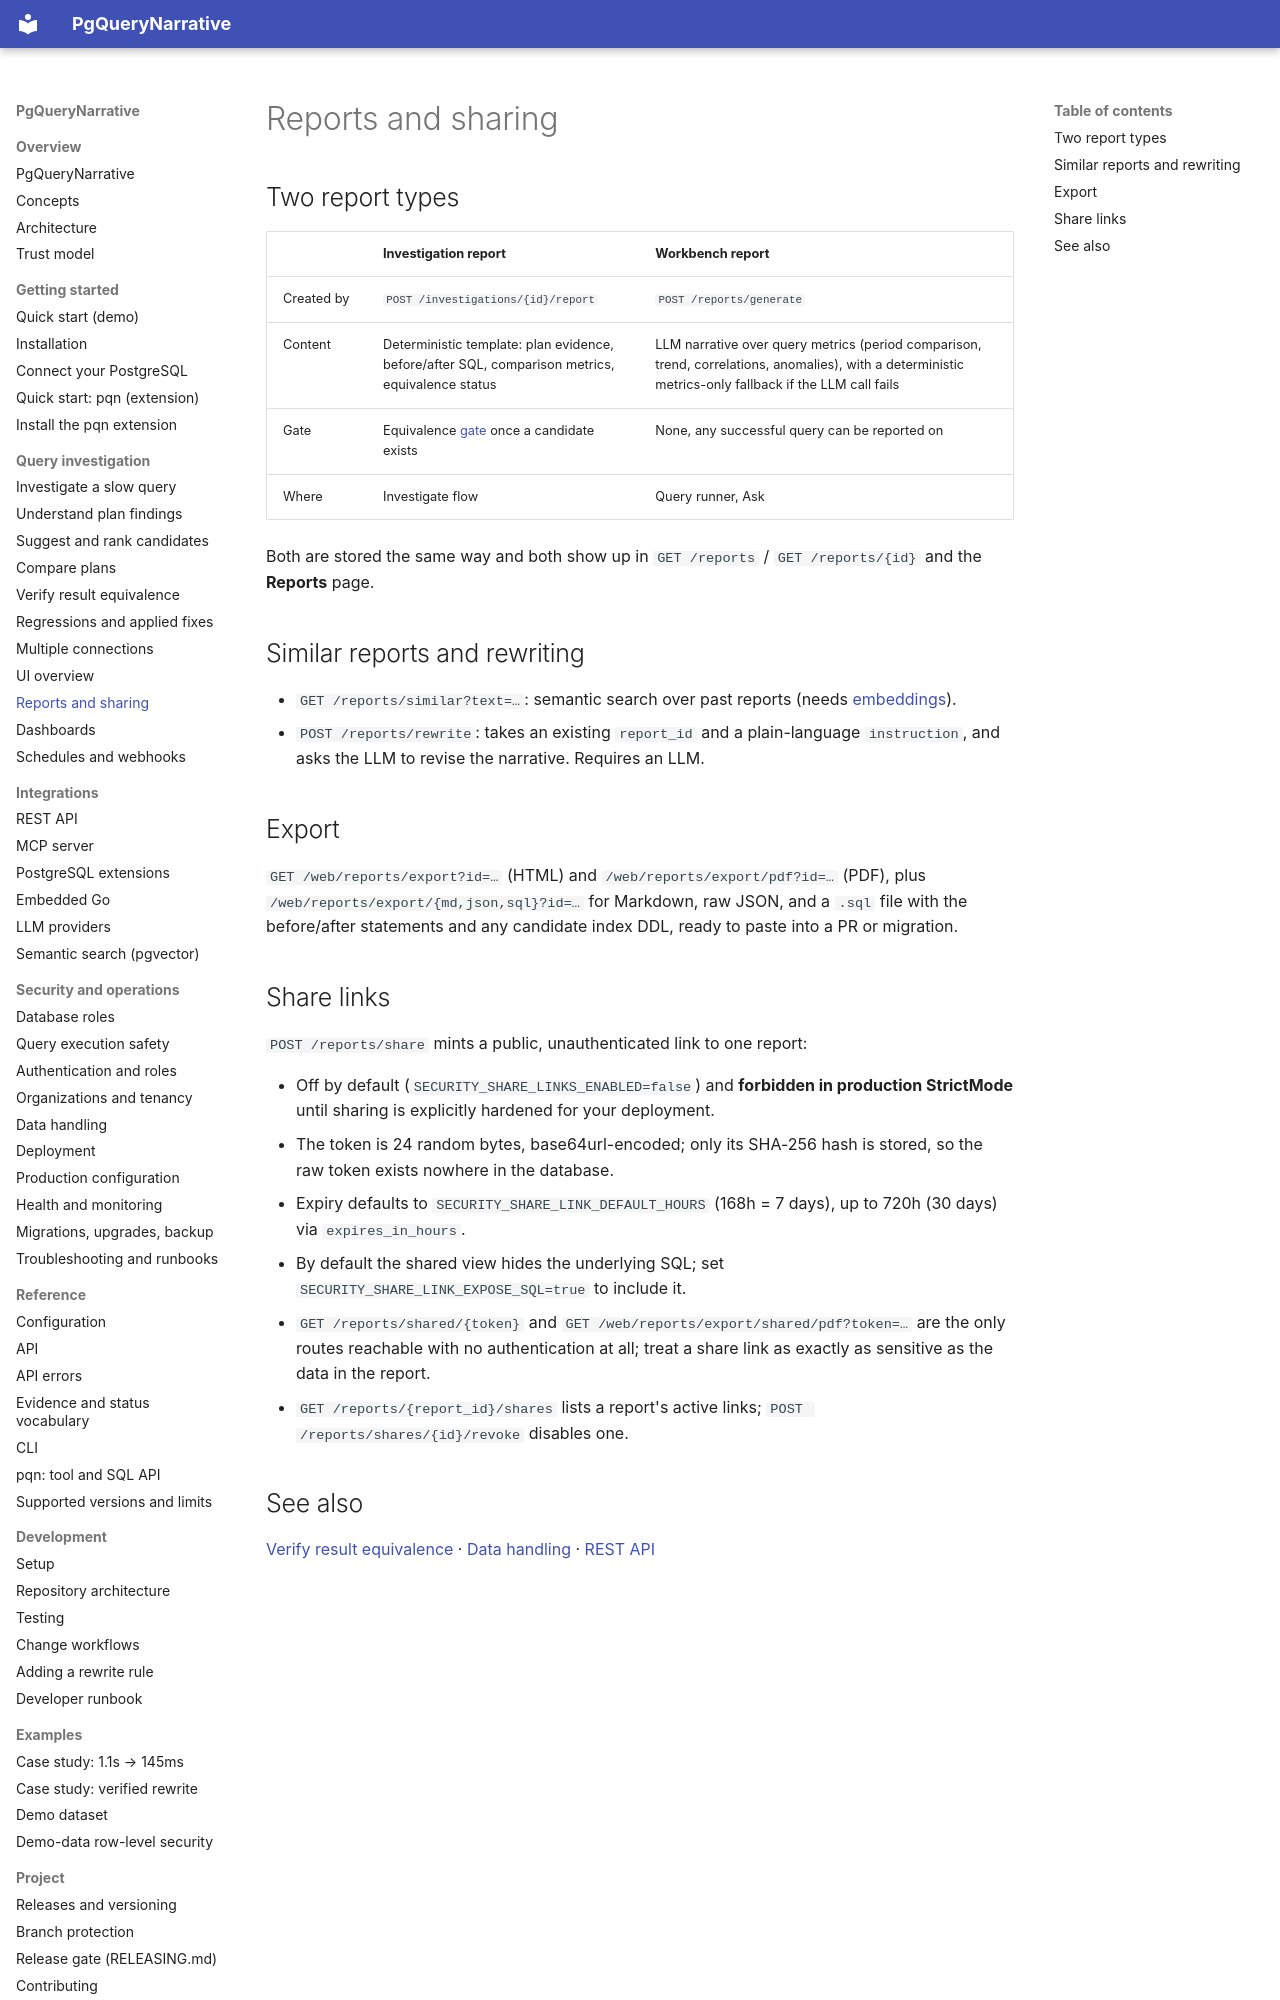

repository: pgquery-narrative/pgquerynarrative · page: workbench/reports/index.html · generator: mkdocs

# Reports and sharing

## Two report types

| | Investigation report | Workbench report |
|---|---|---|
| Created by | `POST /investigations/{id}/report` | `POST /reports/generate` |
| Content | Deterministic template: plan evidence, before/after SQL, comparison metrics, equivalence status | LLM narrative over query metrics (period comparison, trend, correlations, anomalies), with a deterministic metrics-only fallback if the LLM call fails |
| Gate | Equivalence [gate](../workflows/verify-results.md#the-report-gate) once a candidate exists | None, any successful query can be reported on |
| Where | Investigate flow | Query runner, Ask |

Both are stored the same way and both show up in `GET /reports` /
`GET /reports/{id}` and the **Reports** page.

## Similar reports and rewriting

- `GET /reports/similar?text=…`: semantic search over past reports (needs
  [embeddings](../integrations/semantic-search.md)).
- `POST /reports/rewrite`: takes an existing `report_id` and a plain-language
  `instruction`, and asks the LLM to revise the narrative. Requires an LLM.

## Export

`GET /web/reports/export?id=…` (HTML) and `/web/reports/export/pdf?id=…` (PDF), plus
`/web/reports/export/{md,json,sql}?id=…` for Markdown, raw JSON, and a `.sql` file
with the before/after statements and any candidate index DDL, ready to paste into a
PR or migration.
